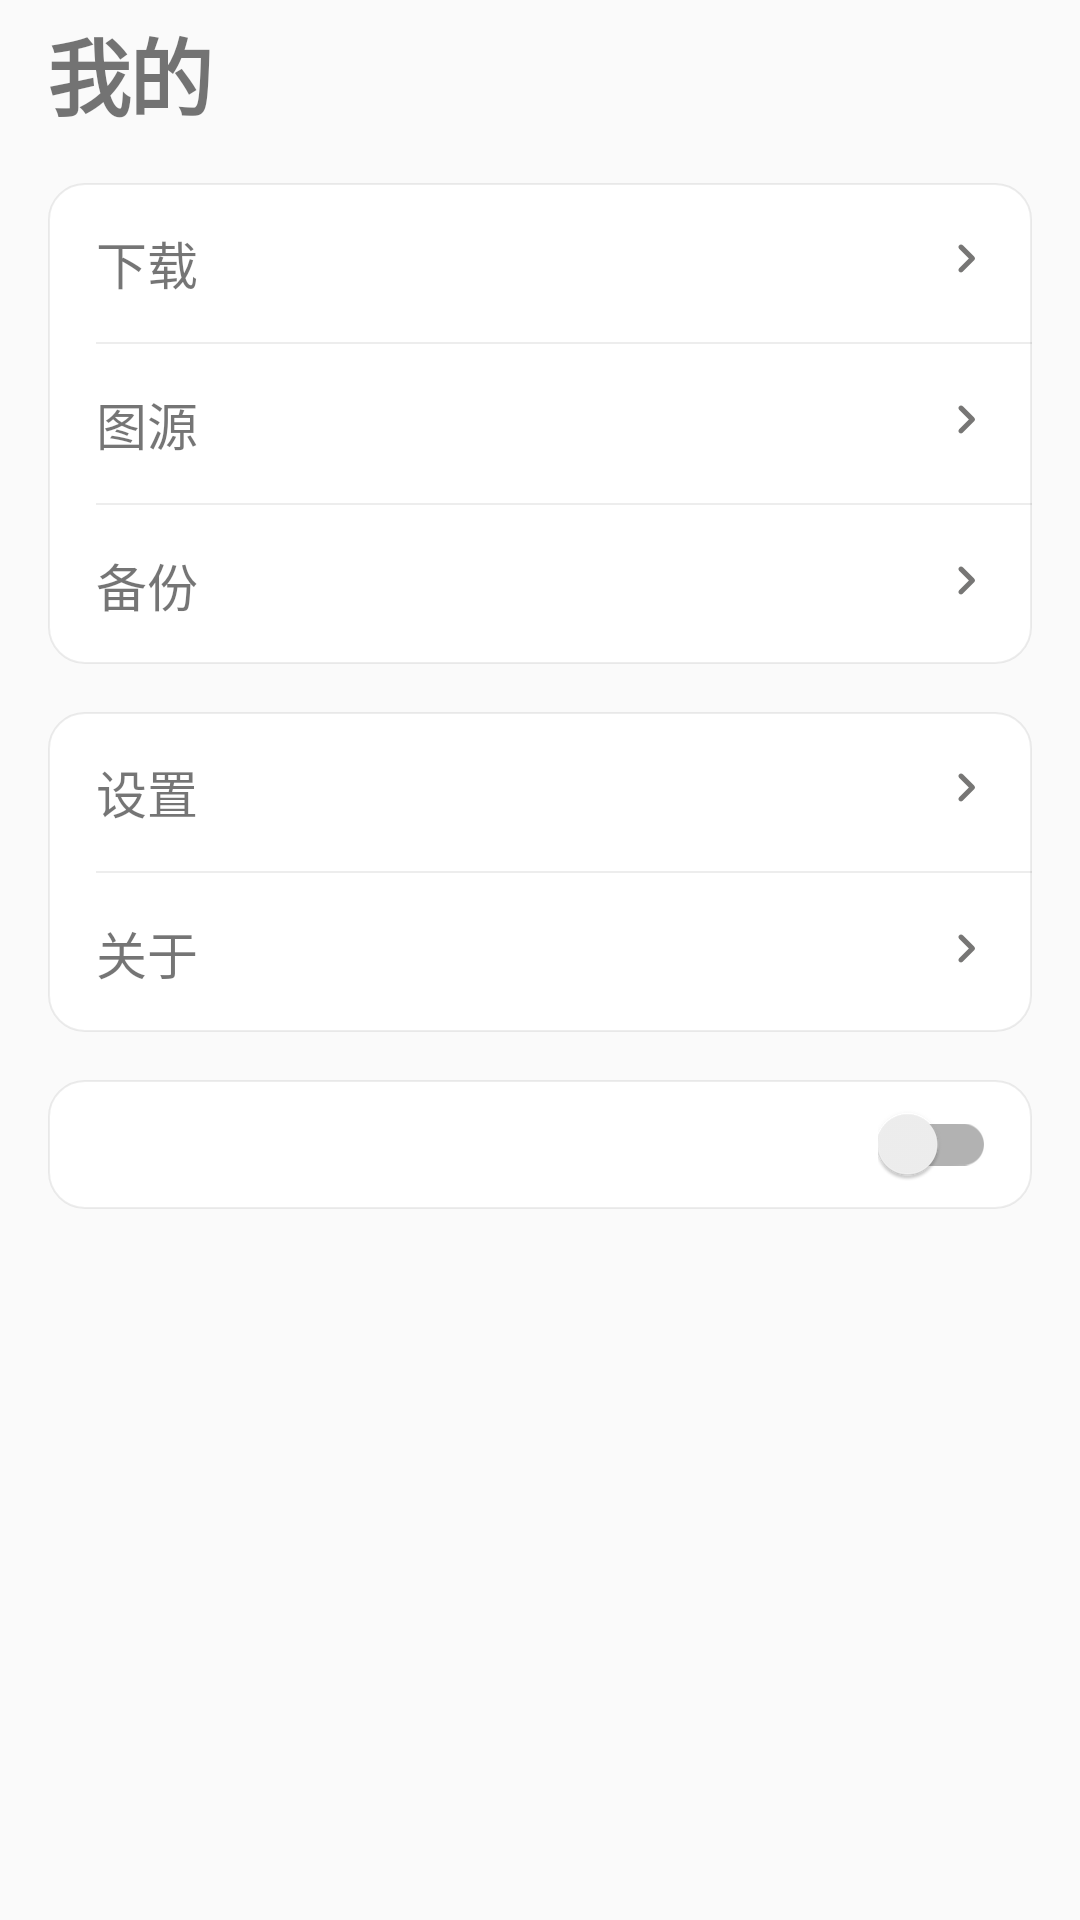

The Android layout XML behind this screen, and the referenced resources:
<!-- AndroidManifest.xml: application theme AppTheme -->
<!-- res/layout/fragment_profile.xml -->
<?xml version="1.0" encoding="utf-8"?>
<ScrollView xmlns:android="http://schemas.android.com/apk/res/android"
    android:layout_width="match_parent"
    android:layout_height="match_parent"
    android:background="@android:color/transparent"
    android:fillViewport="true">

    <LinearLayout
        android:layout_width="match_parent"
        android:layout_height="wrap_content"
        android:orientation="vertical"
        android:paddingLeft="16dp"
        android:paddingTop="4dp"
        android:paddingRight="16dp"
        android:paddingBottom="24dp">

        <TextView
            style="@style/TextAppearance.Guofeng.LargeTitle"
            android:layout_width="match_parent"
            android:layout_height="wrap_content"
            android:paddingBottom="16dp"
            android:text="@string/nav_profile" />

        <LinearLayout
            android:layout_width="match_parent"
            android:layout_height="wrap_content"
            android:background="@drawable/bg_guofeng_card"
            android:orientation="vertical">

            <TextView
                android:id="@+id/profile_download"
                style="@style/TextAppearance.Guofeng.Body"
                android:layout_width="match_parent"
                android:layout_height="wrap_content"
                android:background="?android:attr/selectableItemBackground"
                android:drawableEnd="@drawable/ic_chevron_right"
                android:gravity="center_vertical"
                android:paddingLeft="16dp"
                android:paddingTop="14dp"
                android:paddingRight="12dp"
                android:paddingBottom="14dp"
                android:text="@string/comic_tab_download" />

            <View
                android:layout_width="match_parent"
                android:layout_height="0.5dp"
                android:layout_marginLeft="16dp"
                android:background="@color/colorSeparator" />

            <TextView
                android:id="@+id/profile_source"
                style="@style/TextAppearance.Guofeng.Body"
                android:layout_width="match_parent"
                android:layout_height="wrap_content"
                android:background="?android:attr/selectableItemBackground"
                android:drawableEnd="@drawable/ic_chevron_right"
                android:gravity="center_vertical"
                android:paddingLeft="16dp"
                android:paddingTop="14dp"
                android:paddingRight="12dp"
                android:paddingBottom="14dp"
                android:text="@string/drawer_source" />

            <View
                android:layout_width="match_parent"
                android:layout_height="0.5dp"
                android:layout_marginLeft="16dp"
                android:background="@color/colorSeparator" />

            <TextView
                android:id="@+id/profile_backup"
                style="@style/TextAppearance.Guofeng.Body"
                android:layout_width="match_parent"
                android:layout_height="wrap_content"
                android:background="?android:attr/selectableItemBackground"
                android:drawableEnd="@drawable/ic_chevron_right"
                android:gravity="center_vertical"
                android:paddingLeft="16dp"
                android:paddingTop="14dp"
                android:paddingRight="12dp"
                android:paddingBottom="14dp"
                android:text="@string/drawer_backup" />
        </LinearLayout>

        <LinearLayout
            android:layout_width="match_parent"
            android:layout_height="wrap_content"
            android:layout_marginTop="16dp"
            android:background="@drawable/bg_guofeng_card"
            android:orientation="vertical">

            <TextView
                android:id="@+id/profile_settings"
                style="@style/TextAppearance.Guofeng.Body"
                android:layout_width="match_parent"
                android:layout_height="wrap_content"
                android:background="?android:attr/selectableItemBackground"
                android:drawableEnd="@drawable/ic_chevron_right"
                android:gravity="center_vertical"
                android:paddingLeft="16dp"
                android:paddingTop="14dp"
                android:paddingRight="12dp"
                android:paddingBottom="14dp"
                android:text="@string/drawer_settings" />

            <View
                android:layout_width="match_parent"
                android:layout_height="0.5dp"
                android:layout_marginLeft="16dp"
                android:background="@color/colorSeparator" />

            <TextView
                android:id="@+id/profile_about"
                style="@style/TextAppearance.Guofeng.Body"
                android:layout_width="match_parent"
                android:layout_height="wrap_content"
                android:background="?android:attr/selectableItemBackground"
                android:drawableEnd="@drawable/ic_chevron_right"
                android:gravity="center_vertical"
                android:paddingLeft="16dp"
                android:paddingTop="14dp"
                android:paddingRight="12dp"
                android:paddingBottom="14dp"
                android:text="@string/drawer_about" />
        </LinearLayout>

        <LinearLayout
            android:layout_width="match_parent"
            android:layout_height="wrap_content"
            android:layout_marginTop="16dp"
            android:background="@drawable/bg_guofeng_card"
            android:gravity="center_vertical"
            android:orientation="horizontal"
            android:paddingLeft="16dp"
            android:paddingTop="8dp"
            android:paddingRight="12dp"
            android:paddingBottom="8dp">

            <TextView
                android:id="@+id/profile_night_label"
                style="@style/TextAppearance.Guofeng.Body"
                android:layout_width="0dp"
                android:layout_height="wrap_content"
                android:layout_weight="1" />

            <androidx.appcompat.widget.SwitchCompat
                android:id="@+id/profile_night_switch"
                android:layout_width="wrap_content"
                android:layout_height="wrap_content" />
        </LinearLayout>
    </LinearLayout>
</ScrollView>
<!-- resources referenced by this layout -->
<resources>
  <color name="colorSeparator">#141C1B19</color>
  <!-- drawable bg_guofeng_card (drawable) -->
  <?xml version="1.0" encoding="utf-8"?>
  <shape xmlns:android="http://schemas.android.com/apk/res/android"
      android:shape="rectangle">
      <solid android:color="@color/colorSurface" />
      <corners android:radius="12dp" />
      <stroke
          android:width="0.5dp"
          android:color="@color/colorSeparator" />
  </shape>
  <!-- drawable ic_chevron_right (drawable) -->
  <?xml version="1.0" encoding="utf-8"?>
  <vector xmlns:android="http://schemas.android.com/apk/res/android"
      android:width="20dp"
      android:height="20dp"
      android:viewportWidth="24"
      android:viewportHeight="24">
      <path
          android:fillColor="@color/colorOnSurfaceVariant"
          android:pathData="M9.29,6.71L13.17,10.59 9.29,14.47c-0.39,0.39 -0.39,1.02 0,1.41 0.39,0.39 1.02,0.39 1.41,0l4.59,-4.59c0.39,-0.39 0.39,-1.02 0,-1.41L10.7,5.3c-0.39,-0.39 -1.02,-0.39 -1.41,0 -0.38,0.39 -0.39,1.03 0,1.41z" />
  </vector>
  <string name="comic_tab_download">下载</string>
  <string name="drawer_about">关于</string>
  <string name="drawer_backup">备份</string>
  <string name="drawer_settings">设置</string>
  <string name="drawer_source">图源</string>
  <string name="nav_profile">我的</string>
  <style name="TextAppearance.Guofeng.Body" parent="TextAppearance.Guofeng">
          <item name="android:textSize">17sp</item>
          <item name="android:textColor">?attr/colorOnSurface</item>
      </style>
  <style name="TextAppearance.Guofeng.LargeTitle" parent="TextAppearance.Guofeng">
          <item name="android:textSize">28sp</item>
          <item name="android:textStyle">bold</item>
          <item name="android:fontFamily">sans-serif-medium</item>
          <item name="android:textColor">?attr/colorOnSurface</item>
          <item name="android:letterSpacing">-0.02</item>
      </style>
  <color name="colorSurface">#FFFFFF</color>
  <color name="colorOnSurfaceVariant">#991C1B19</color>
  <style name="TextAppearance.Guofeng" parent="@android:style/TextAppearance" />
  <color name="colorPrimaryVermillion">#1F5C52</color>
  <color name="colorPrimaryVermillionDark">#16453E</color>
  <color name="colorBackground">#F4F2EE</color>
  <color name="colorOnSurface">#DE1C1B19</color>
  <color name="white">#FFFFFFFF</color>
  <style name="WindowAnimationGuofeng">
          <item name="android:activityOpenEnterAnimation">@anim/guofeng_activity_enter</item>
          <item name="android:activityOpenExitAnimation">@anim/guofeng_activity_exit</item>
          <item name="android:activityCloseEnterAnimation">@anim/guofeng_activity_pop_enter</item>
          <item name="android:activityCloseExitAnimation">@anim/guofeng_activity_pop_exit</item>
      </style>
  <style name="TextAppearance.Guofeng.Headline" parent="TextAppearance.Guofeng">
          <item name="android:textSize">17sp</item>
          <item name="android:textStyle">bold</item>
          <item name="android:textColor">?attr/colorOnSurface</item>
      </style>
  <style name="TextAppearance.Guofeng.Footnote" parent="TextAppearance.Guofeng">
          <item name="android:textSize">13sp</item>
          <item name="android:textColor">?attr/colorOnSurfaceVariant</item>
      </style>
  <style name="DialogThemeGuofeng" parent="Theme.Material3.DayNight.Dialog.Alert">
          <item name="colorAccent">@color/colorPrimaryVermillionDark</item>
          <item name="colorPrimary">@color/colorPrimaryVermillion</item>
      </style>
</resources>
